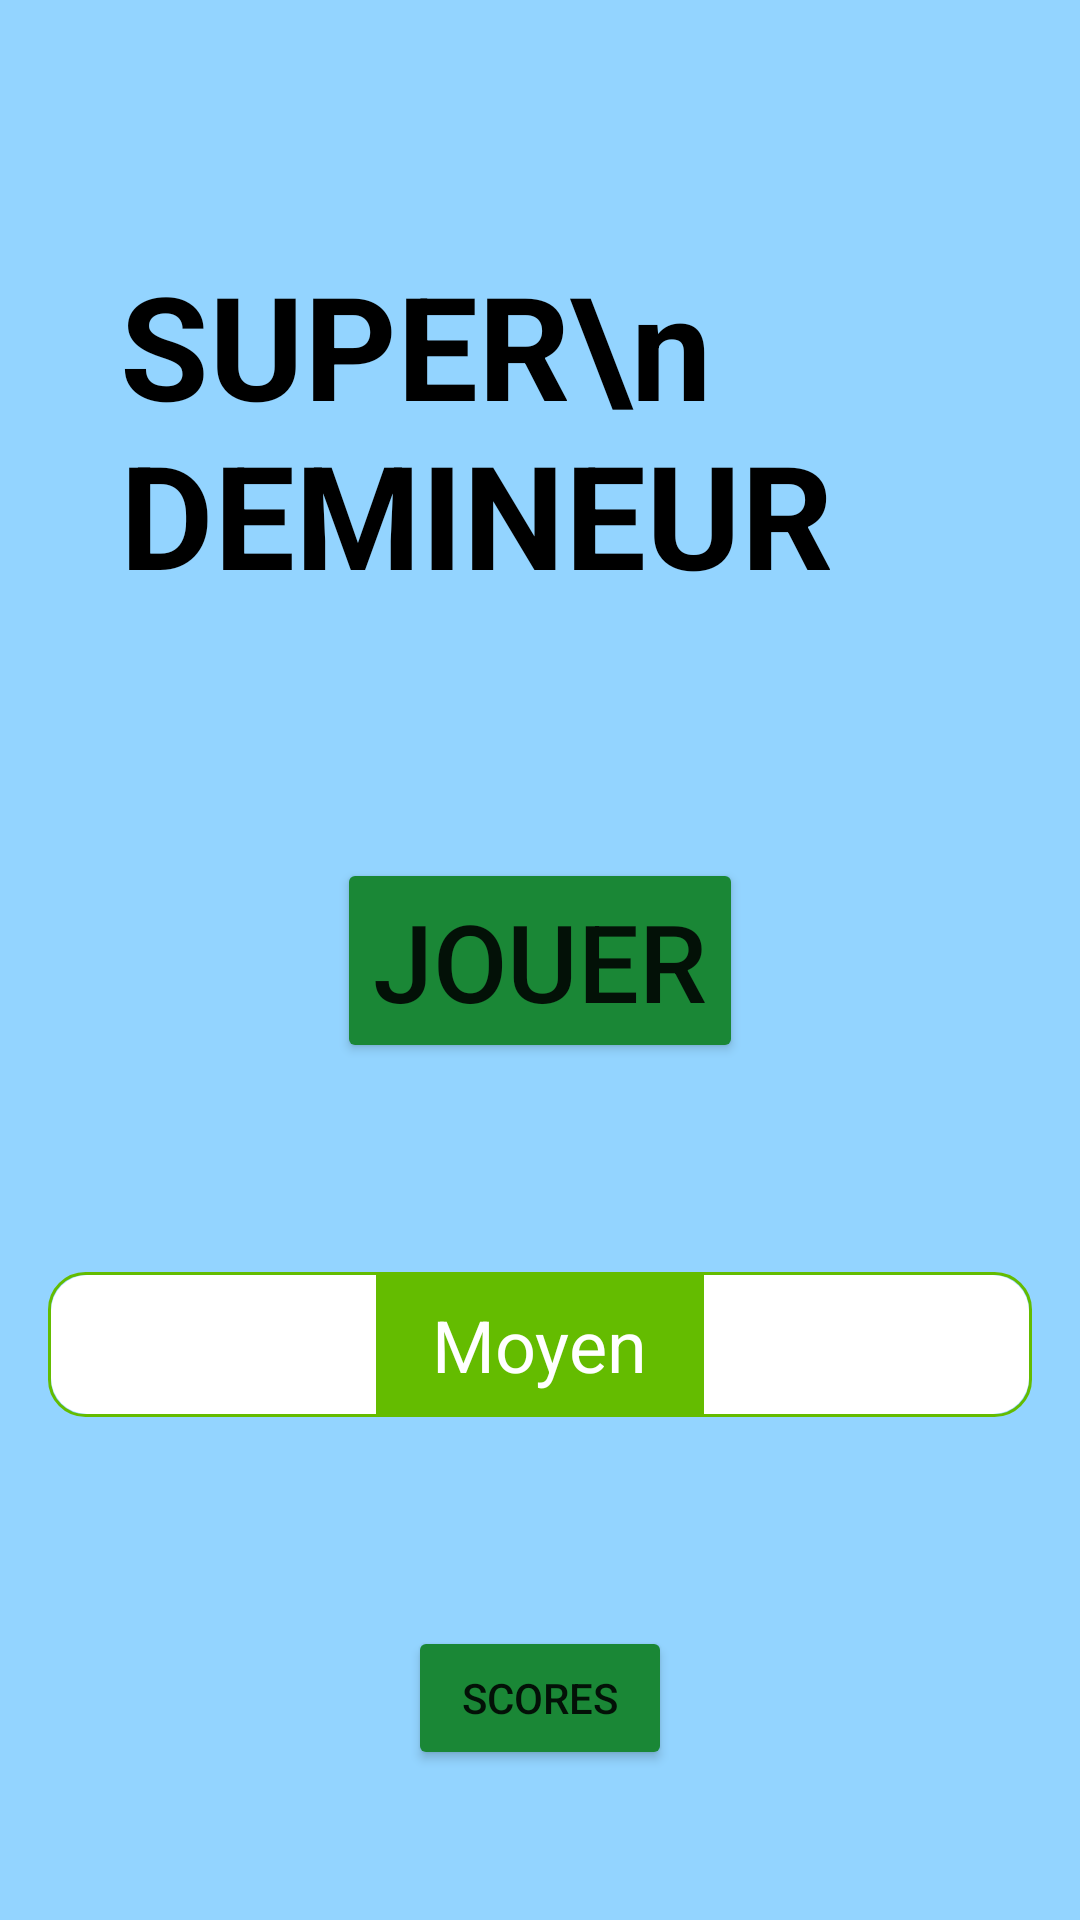

Reconstruct the res/layout file that produces this screen, plus the resources it refers to.
<!-- AndroidManifest.xml: application theme Theme.Demineur -->
<!-- res/layout/activity_main.xml -->
<?xml version="1.0" encoding="utf-8"?>
<androidx.constraintlayout.widget.ConstraintLayout xmlns:android="http://schemas.android.com/apk/res/android"
    xmlns:app="http://schemas.android.com/apk/res-auto"
    xmlns:tools="http://schemas.android.com/tools"
    android:layout_width="match_parent"
    android:layout_height="match_parent"
    android:background="#93d4ff"
    tools:context=".MainActivity">

    <androidx.constraintlayout.widget.ConstraintLayout
        android:layout_width="wrap_content"
        android:layout_height="wrap_content"
        app:layout_constraintBottom_toTopOf="@id/buttonJouer"
        app:layout_constraintLeft_toLeftOf="parent"
        app:layout_constraintRight_toRightOf="parent"
        app:layout_constraintTop_toTopOf="parent">

        <ImageView
            android:id="@+id/imageView3"
            android:layout_width="80dp"
            android:layout_height="80dp"
            app:layout_constraintBottom_toBottomOf="@id/titre"
            app:layout_constraintLeft_toLeftOf="parent"
            app:layout_constraintTop_toTopOf="@id/titre"
            app:srcCompat="@drawable/mine" />

        <TextView
            android:id="@+id/titre"
            android:layout_width="wrap_content"
            android:layout_height="wrap_content"
            android:layout_marginVertical="20dp"
            android:text="SUPER\n DEMINEUR"
            android:textColor="@color/black"
            android:textSize="48sp"
            android:textStyle="bold"
            app:layout_constraintBottom_toBottomOf="parent"
            app:layout_constraintLeft_toRightOf="@id/imageView3"
            app:layout_constraintRight_toRightOf="parent"
            app:layout_constraintTop_toTopOf="parent" />

    </androidx.constraintlayout.widget.ConstraintLayout>

    <Button
        android:id="@+id/buttonJouer"
        android:layout_width="wrap_content"
        android:layout_height="wrap_content"
        android:backgroundTint="#1a8736"
        android:onClick="jouer"
        android:text="Jouer"
        android:textSize="36sp"
        app:layout_constraintBottom_toBottomOf="parent"
        app:layout_constraintLeft_toLeftOf="parent"
        app:layout_constraintRight_toRightOf="parent"
        app:layout_constraintTop_toTopOf="parent" />

    <Button
        android:id="@+id/buttonScore"
        android:layout_width="wrap_content"
        android:layout_height="wrap_content"
        android:layout_marginBottom="50dp"
        android:backgroundTint="#1a8736"
        android:text="Scores"
        app:layout_constraintBottom_toBottomOf="parent"
        app:layout_constraintLeft_toLeftOf="parent"
        app:layout_constraintRight_toRightOf="parent" />

    <RadioGroup
        android:id="@+id/levelSelector"
        android:layout_width="match_parent"
        android:layout_height="wrap_content"
        android:gravity="center"
        android:orientation="horizontal"
        android:padding="16dp"
        app:layout_constraintBottom_toTopOf="@id/buttonScore"
        app:layout_constraintLeft_toLeftOf="parent"
        app:layout_constraintRight_toRightOf="parent"
        app:layout_constraintTop_toBottomOf="@id/buttonJouer">

        <RadioButton
            android:id="@+id/humanRadioButton"
            android:layout_width="0dp"
            android:layout_height="wrap_content"
            android:layout_weight="1"
            android:background="@drawable/btn_segmented_left"
            android:button="@android:color/transparent"
            android:checked="false"
            android:gravity="center"
            android:padding="8dp"
            android:tag="0"
            android:text="Facile"
            android:textColor="@drawable/txt_segmented"
            android:textSize="24sp" />

        <RadioButton
            android:id="@+id/elfRadioButton"
            android:layout_width="0dp"
            android:layout_height="wrap_content"
            android:layout_weight="1"
            android:background="@drawable/btn_segmented_center"
            android:button="@android:color/transparent"
            android:checked="true"
            android:gravity="center"
            android:padding="8dp"
            android:tag="1"
            android:text="Moyen"
            android:textColor="@drawable/txt_segmented"
            android:textSize="24sp" />

        <RadioButton
            android:id="@+id/hobbitRadioButton"
            android:layout_width="0dp"
            android:layout_height="wrap_content"
            android:layout_weight="1"
            android:background="@drawable/btn_segmented_right"
            android:button="@android:color/transparent"
            android:gravity="center"
            android:padding="8dp"
            android:tag="2"
            android:text="Difficile"
            android:textColor="@drawable/txt_segmented"
            android:textSize="24sp" />
    </RadioGroup>

</androidx.constraintlayout.widget.ConstraintLayout>
<!-- resources referenced by this layout -->
<resources>
  <!-- drawable btn_segmented_center (drawable) -->
  <?xml version="1.0" encoding="utf-8"?>
  <selector xmlns:android="http://schemas.android.com/apk/res/android">
      <item android:state_checked="true">
          <layer-list xmlns:android="http://schemas.android.com/apk/res/android">
              <item>
                  <shape android:shape="rectangle">
                      <stroke android:width="1dp" android:color="#64bc00" />
                  </shape>
              </item>
  
              <item android:bottom="1dp" android:left="1dp" android:right="1dp" android:top="1dp">
                  <shape android:shape="rectangle">
                      <solid android:color="#64bc00" />
                  </shape>
              </item>
          </layer-list>
      </item>
      <item android:state_pressed="true">
          <layer-list xmlns:android="http://schemas.android.com/apk/res/android">
              <item>
                  <shape android:shape="rectangle">
                      <stroke android:width="1dp" android:color="#64bc00" />
                  </shape>
              </item>
  
              <item android:bottom="1dp" android:left="1dp" android:right="1dp" android:top="1dp">
                  <shape android:shape="rectangle">
                      <solid android:color="#64bc00" />
                  </shape>
              </item>
          </layer-list>
      </item>
      <item>
          <layer-list xmlns:android="http://schemas.android.com/apk/res/android">
              <item>
                  <shape android:shape="rectangle">
                      <stroke android:width="1dp" android:color="#64bc00" />
                  </shape>
              </item>
              <item android:bottom="1dp" android:left="1dp" android:right="1dp" android:top="1dp">
                  <shape android:shape="rectangle">
                      <solid android:color="@android:color/white" />
                  </shape>
              </item>
          </layer-list>
      </item>
  </selector>
  <!-- drawable btn_segmented_left: vector/xml drawable (drawable, 2192 chars, omitted) -->
  <!-- drawable btn_segmented_right: vector/xml drawable (drawable, 2210 chars, omitted) -->
  <!-- drawable txt_segmented (drawable) -->
  <?xml version="1.0" encoding="utf-8"?>
  <selector xmlns:android="http://schemas.android.com/apk/res/android">
      <item android:color="@android:color/white" android:state_checked="true" />
      <item android:color="@android:color/white" android:state_selected="true" />
      <item android:color="@android:color/white" />
  </selector>
  <style name="Theme.Demineur" parent="Theme.MaterialComponents.DayNight.NoActionBar">
          
          <item name="colorPrimary">@color/purple_500</item>
          <item name="colorPrimaryVariant">@color/purple_700</item>
          <item name="colorOnPrimary">@color/white</item>
          
          <item name="colorSecondary">@color/teal_200</item>
          <item name="colorSecondaryVariant">@color/teal_700</item>
          <item name="colorOnSecondary">@color/black</item>
          
          <item name="android:statusBarColor" tools:targetApi="l">?attr/colorPrimaryVariant</item>
          
      </style>
  <!-- not gathered from this repository: default colours our renderer supplied (Android Studio template values) -->
  <color name="purple_500">#FF6200EE</color>
  <color name="purple_700">#FF3700B3</color>
  <color name="teal_200">#FF03DAC5</color>
  <color name="teal_700">#FF018786</color>
  <color name="black">#FF000000</color>
  <color name="white">#FFFFFFFF</color>
</resources>
